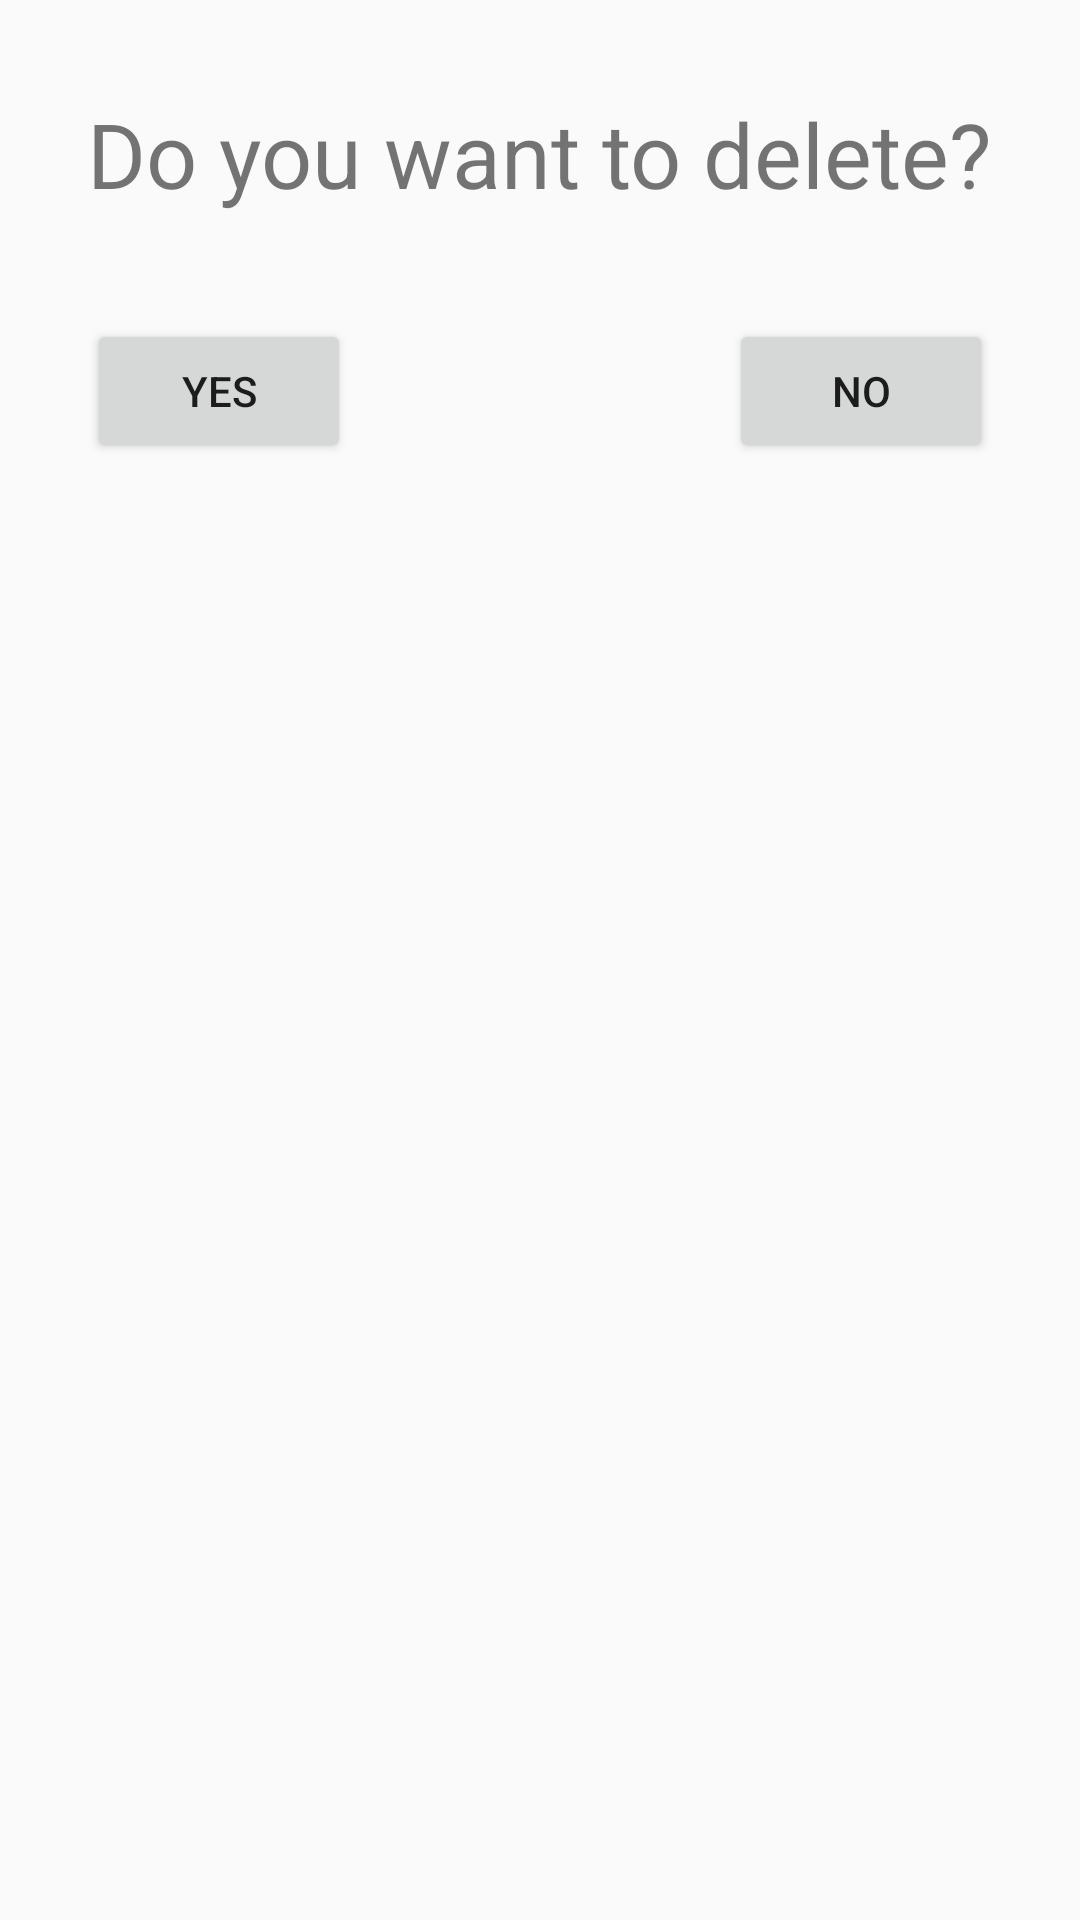

Write the Android layout XML for this screen, with the resource values it uses.
<!-- AndroidManifest.xml: application theme AppTheme -->
<!-- res/layout/deletemenu.xml -->
<?xml version="1.0" encoding="utf-8"?>
<RelativeLayout xmlns:android="http://schemas.android.com/apk/res/android"
    android:layout_width="match_parent" android:layout_height="match_parent">

    <TextView
        android:id="@+id/textView43"
        android:layout_width="wrap_content"
        android:layout_height="wrap_content"
        android:layout_alignParentTop="true"
        android:layout_centerHorizontal="true"
        android:layout_marginTop="31dp"
        android:text="Do you want to delete?"
        android:textSize="30dp" />

    <Button
        android:id="@+id/button31"
        android:layout_width="wrap_content"
        android:layout_height="wrap_content"
        android:layout_alignStart="@+id/textView43"
        android:layout_below="@+id/textView43"
        android:layout_marginTop="35dp"
        android:text="Yes" />

    <Button
        android:id="@+id/button33"
        android:layout_width="wrap_content"
        android:layout_height="wrap_content"
        android:layout_alignBottom="@+id/button31"
        android:layout_alignEnd="@+id/textView43"
        android:text="No" />

</RelativeLayout>
<!-- resources referenced by this layout -->
<resources>
  <style name="AppTheme" parent="Theme.AppCompat.Light.DarkActionBar">
          
          <item name="colorPrimary">@color/colorPrimary</item>
          <item name="colorPrimaryDark">@color/colorPrimaryDark</item>
          <item name="colorAccent">@color/colorAccent</item>
      </style>
  <color name="colorPrimary">#3db16a</color>
  <color name="colorPrimaryDark">#2e90d1</color>
  <color name="colorAccent">#FF4081</color>
</resources>
